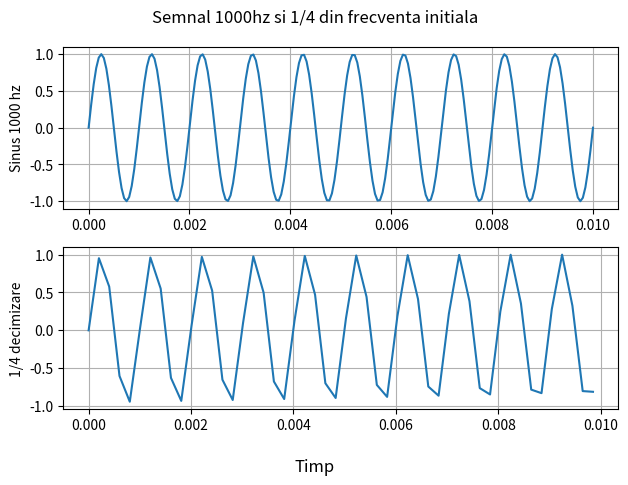
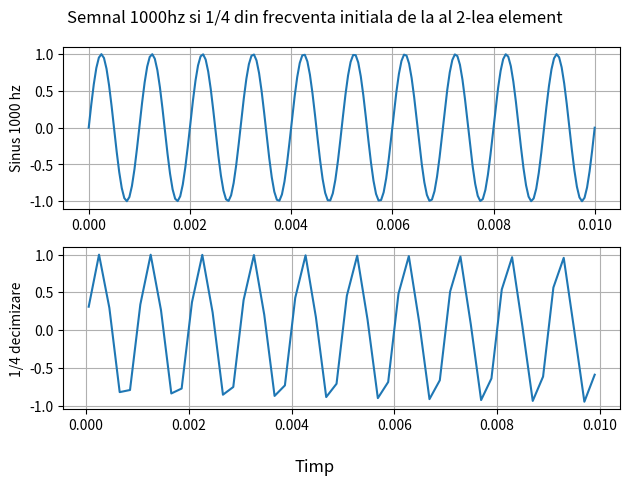

Here is the Python script that generated these plots, in order:
import numpy as np
import matplotlib.pyplot as plt

t = np.linspace(0,0.01, 200)
pi = np.pi

def semnal_sinus(A, f, t, omega):
    return A * np.sin(2 * pi * t * f + omega)

fig, axs = plt.subplots(2)
fig.suptitle('Semnal 1000hz si 1/4 din frecventa initiala')
fig.supxlabel('Timp')

#a
axs[0].plot(t,semnal_sinus(1,1000,t,0))
axs[0].grid(True)
axs[0].set_ylabel('Sinus 1000 hz')

t2 = t[::4]
semnal_decimizat = semnal_sinus(1,1000,t,0)[::4]

axs[1].plot(t2,semnal_decimizat)
axs[1].grid(True)
axs[1].set_ylabel('1/4 decimizare')

fig.tight_layout()
plt.savefig('7a.pdf')
plt.show()

#b
fig2, axs2 = plt.subplots(2)
fig2.suptitle('Semnal 1000hz si 1/4 din frecventa initiala de la al 2-lea element')
fig2.supxlabel('Timp')

axs2[0].plot(t,semnal_sinus(1,1000,t,0))
axs2[0].grid(True)
axs2[0].set_ylabel('Sinus 1000 hz')

t2_2 = t[1::4]
semnal_decimizat_2 = semnal_sinus(1,1000,t,0)[1::4]

axs2[1].plot(t2_2,semnal_decimizat_2)
axs2[1].grid(True)
axs2[1].set_ylabel('1/4 decimizare')

fig2.tight_layout()
plt.savefig('7b.pdf')
plt.show()